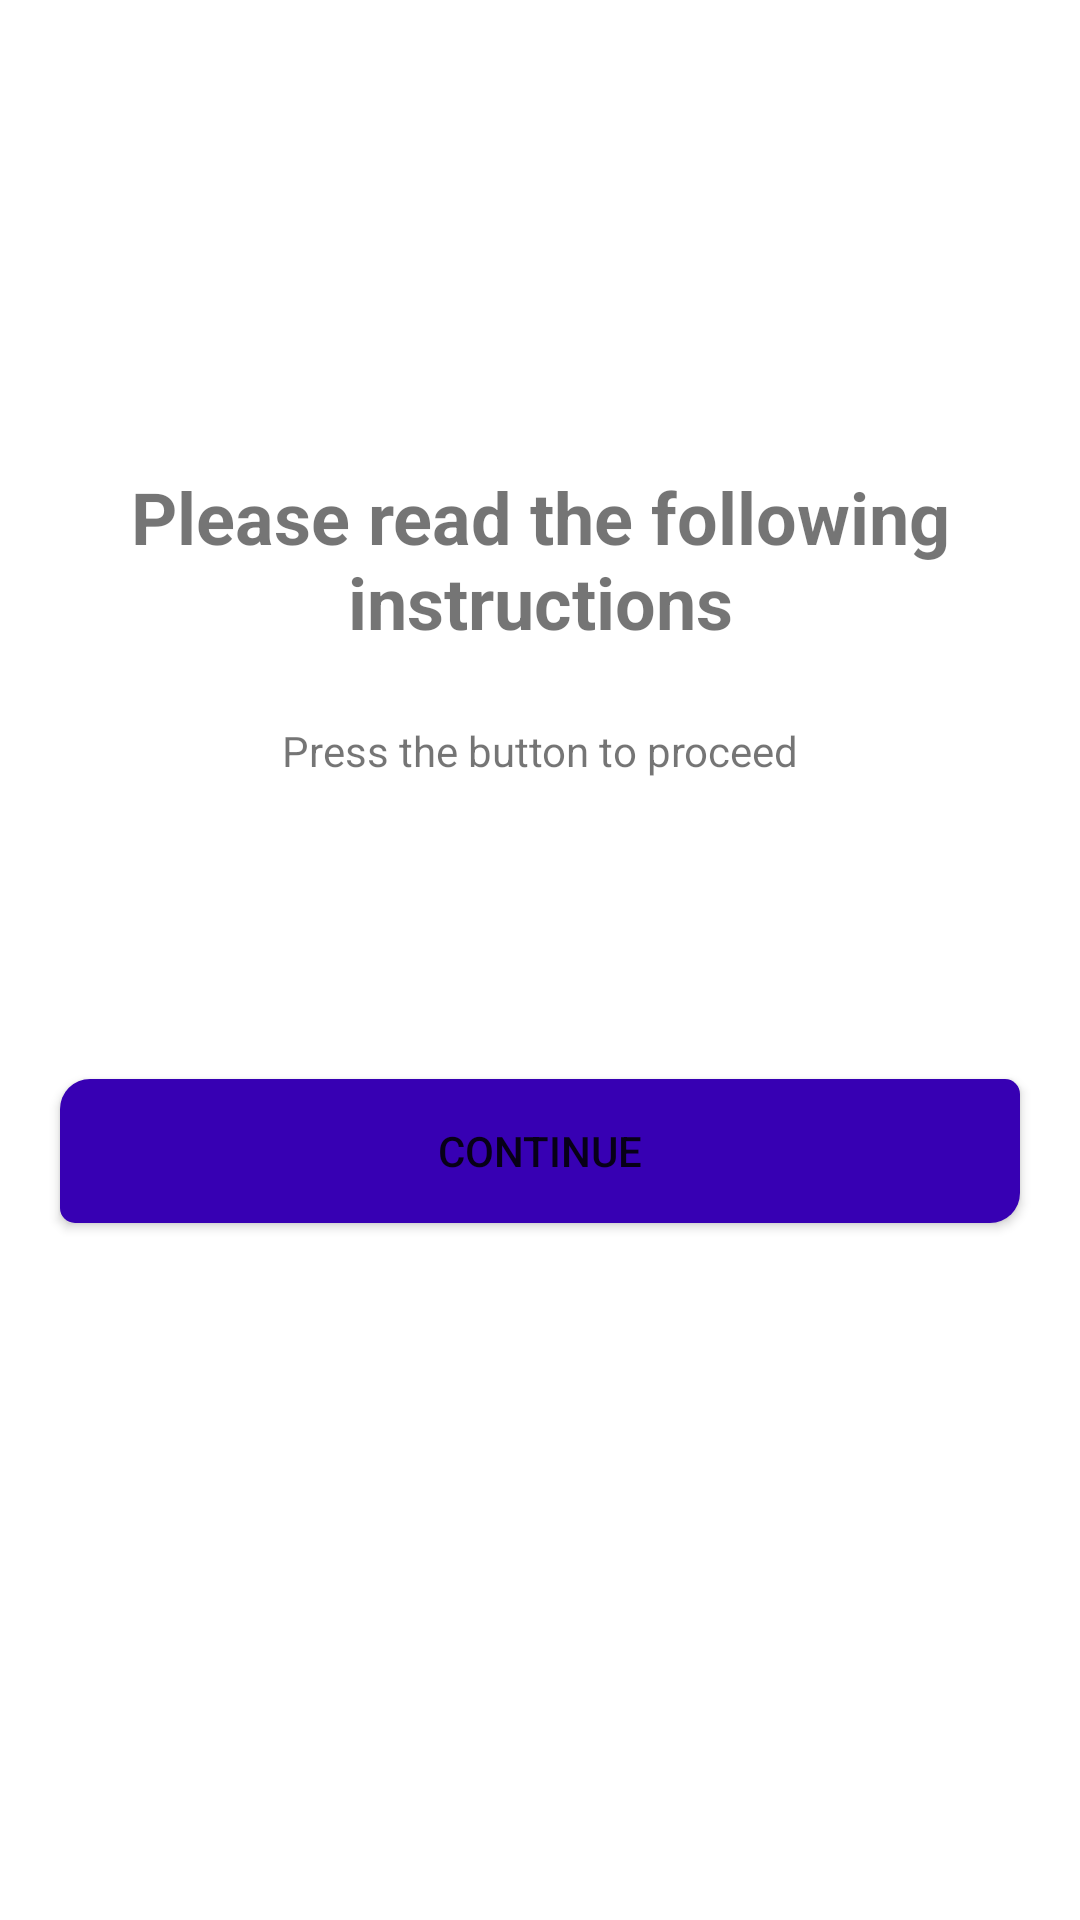

The Android layout XML behind this screen, and the referenced resources:
<!-- AndroidManifest.xml: application theme Theme.TangoShoesOnline -->
<!-- res/layout/fragment_instructions.xml -->
<?xml version="1.0" encoding="utf-8"?>
<layout xmlns:android="http://schemas.android.com/apk/res/android"
    xmlns:app="http://schemas.android.com/apk/res-auto"
    xmlns:tools="http://schemas.android.com/tools">

    <androidx.constraintlayout.widget.ConstraintLayout
        android:layout_width="match_parent"
        android:layout_height="match_parent"
        tools:context=".InstructionsFragment">

        <TextView
            android:id="@+id/instruction_text_one"
            android:layout_width="match_parent"
            android:layout_height="wrap_content"
            android:layout_marginTop="156dp"
            android:text="@string/please_read_instructions"
            android:textAlignment="center"
            android:textSize="24sp"
            android:textStyle="bold"
            app:layout_constraintEnd_toEndOf="parent"
            app:layout_constraintHorizontal_bias="0.0"
            app:layout_constraintStart_toStartOf="parent"
            app:layout_constraintTop_toTopOf="parent" />

        <TextView
            android:id="@+id/instruction_text_Two"
            android:layout_width="match_parent"
            android:layout_height="wrap_content"
            android:layout_marginTop="24dp"
            android:text="@string/press_the_button_to_proceed"
            android:textAlignment="center"
            app:layout_constraintEnd_toEndOf="parent"
            app:layout_constraintStart_toStartOf="parent"
            app:layout_constraintTop_toBottomOf="@+id/instruction_text_one" />

        <Button
            android:id="@+id/button_to_shoe_store"
            android:layout_width="0dp"
            android:layout_height="wrap_content"
            android:layout_marginStart="@dimen/margin_sides"
            android:layout_marginTop="100dp"
            android:layout_marginEnd="@dimen/margin_sides"
            android:background="@drawable/corner"
            android:clickable="true"
            android:focusable="true"
            android:text="@string/continue_button"
            app:backgroundTint="@color/purple_700"
            app:layout_constraintEnd_toEndOf="parent"
            app:layout_constraintHorizontal_bias="0.0"
            app:layout_constraintStart_toStartOf="parent"
            app:layout_constraintTop_toBottomOf="@+id/instruction_text_Two" />

    </androidx.constraintlayout.widget.ConstraintLayout>
</layout>
<!-- resources referenced by this layout -->
<resources>
  <color name="purple_700">#FF3700B3</color>
  <dimen name="margin_sides">20dp</dimen>
  <!-- drawable corner (drawable) -->
  <?xml version="1.0" encoding="utf-8"?>
  <shape xmlns:android="http://schemas.android.com/apk/res/android">
      <corners android:bottomLeftRadius="5dp"
          android:bottomRightRadius="10dp"
          android:topLeftRadius="10dp"
          android:topRightRadius="5dp"/>
      <solid android:color="@color/indigo_800"/>
  </shape>
  <string name="continue_button">Continue</string>
  <string name="please_read_instructions">Please read the following instructions</string>
  <string name="press_the_button_to_proceed">Press the button to proceed</string>
  <style name="Theme.TangoShoesOnline" parent="Theme.MaterialComponents.DayNight.DarkActionBar">
          
          <item name="colorPrimary">@color/purple_500</item>
          <item name="colorPrimaryVariant">@color/purple_700</item>
          <item name="colorOnPrimary">@color/white</item>
          
          <item name="colorSecondary">@color/teal_200</item>
          <item name="colorSecondaryVariant">@color/teal_700</item>
          <item name="colorOnSecondary">@color/black</item>
          
          <item name="android:statusBarColor" tools:targetApi="l">?attr/colorPrimaryVariant</item>
          
      </style>
  <color name="indigo_800">#283593</color>
  <color name="purple_500">#FF6200EE</color>
  <color name="white">#FFFFFFFF</color>
  <color name="teal_200">#FF03DAC5</color>
  <color name="teal_700">#FF018786</color>
  <color name="black">#FF000000</color>
</resources>
